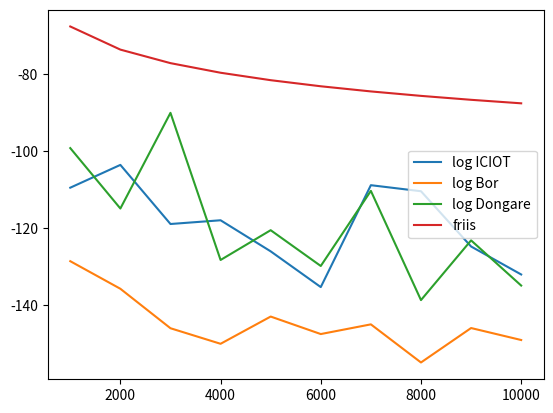

Write Python code to recreate this figure.
#!/usr/bin/python3
import numpy as np
import math
import matplotlib.pyplot as plt
import logging
import random
logging.basicConfig(level=logging.INFO)

def FreeSpacePathLossModel(**kwargs):
	'''
	Free Space Path Loss Model

	Args:
		d: distance in m
		f: frequency in MHz

	Return:
		path loss in dB at d
	'''
	PL = 20 * math.log10(kwargs['d']) + 20 * math.log10(kwargs['f']) - 27.55
	return PL

def LogDistancePathLossModel(**kwargs):
	'''
	Log Distance Path Loss Model without the uncertainty

	Args:
		d: distance in m

	Return:
		path loss in dB at d
	'''
	if kwargs['ver'] == 'ICIOT':
		# Settings in the ICIOT paper
		LogDistancePathLossModel.d0 = 1000 # Reference distance in m
		LogDistancePathLossModel.PL0 = 130 # Reference path loss in dB
		LogDistancePathLossModel.gamma = 2.1 # Path loss exponent
		LogDistancePathLossModel.sigma = 10.0 # Standard deviation
	elif kwargs['ver'] == 'Bor':
		# Settings in the paper (Bor 2016) for indoor building
		LogDistancePathLossModel.d0 = 40 # Reference distance in m
		LogDistancePathLossModel.PL0 = 127.41 # Reference path loss in dB
		LogDistancePathLossModel.gamma = 2.08 # Path loss exponent
		LogDistancePathLossModel.sigma = 3.57 # Standard deviation
	elif kwargs['ver'] == 'Dongare':
		# Settings in Dongare's thesis based on CMU campus measurements
		LogDistancePathLossModel.d0 = 140 # Reference distance in m
		LogDistancePathLossModel.PL0 = 105.5729 # Reference path loss in dB
		LogDistancePathLossModel.gamma = 2.1495 # Path loss exponent
		LogDistancePathLossModel.sigma = 10.0 # Standard deviation
	else:
		logging.error('Non-supported log propagation model!')
		return
	if kwargs['d'] <= LogDistancePathLossModel.d0:
		return LogDistancePathLossModel.PL0
	PL = LogDistancePathLossModel.PL0 + 10 * LogDistancePathLossModel.gamma * \
		math.log10(kwargs['d'] / LogDistancePathLossModel.d0)
	return PL


def GetRSSI(Ptx, PL):
	'''
	Calculate the RSSI at the receiver

	Args:
		Ptx: transmission power in dBm
		PL: path loss in dB

	Return:
		Prx: receiving power in dBm
	'''
	Prx = Ptx + GetRSSI.Gtx + GetRSSI.Grx - PL
	return Prx

GetRSSI.Gtx = 2 # Transmission antenna gain
GetRSSI.Grx = 2 # Reception antenna gain

def main():
	# Test and tune path loss model's parameter
	d = [1000, 2000, 3000, 4000, 5000, 6000, 7000, 8000, 9000, 10000]
	# ICIOT
	loss_log = list(map(lambda di: LogDistancePathLossModel(d=di, ver='ICIOT'), d))
	Prx_log_ICIOT = [GetRSSI(20, lossi) for lossi in loss_log]
	loss_logr = list(map(lambda di: LogDistancePathLossModel(d=di, ver='ICIOT')+random.normalvariate(.0, LogDistancePathLossModel.sigma), d))
	Prx_log_ICIOTr = [GetRSSI(20, lossi) for lossi in loss_logr]
	# Bor
	loss_bor = list(map(lambda di: LogDistancePathLossModel(d=di, ver='Bor'), d))
	Prx_log_Bor = [GetRSSI(20, lossi) for lossi in loss_bor]
	loss_borr = list(map(lambda di: LogDistancePathLossModel(d=di, ver='Bor')+random.normalvariate(.0, LogDistancePathLossModel.sigma), d))
	Prx_log_Borr = [GetRSSI(20, lossi) for lossi in loss_borr]
	# Dongare
	loss_don = list(map(lambda di: LogDistancePathLossModel(d=di, ver='Dongare'), d))
	Prx_log_Dongare = [GetRSSI(20, lossi) for lossi in loss_don]
	loss_donr = list(map(lambda di: LogDistancePathLossModel(d=di, ver='ICIOT')+random.normalvariate(.0, LogDistancePathLossModel.sigma), d))
	Prx_log_Dongarer = [GetRSSI(20, lossi) for lossi in loss_donr]
	# Friis
	loss_friis = list(map(lambda di: FreeSpacePathLossModel(d=di, f=902.3), d))
	Prx_friis= [GetRSSI(20, lossi) for lossi in loss_friis]

	plt.figure()
	plt.plot(d, Prx_log_ICIOTr, label='log ICIOT')
	plt.plot(d, Prx_log_Borr, label='log Bor')
	plt.plot(d, Prx_log_Dongarer, label='log Dongare')
	plt.plot(d, Prx_friis, label='friis')
	plt.legend()
	plt.savefig('loss.png')
	plt.show()

	# Get the reachable distance

if __name__ == '__main__':
	main()
